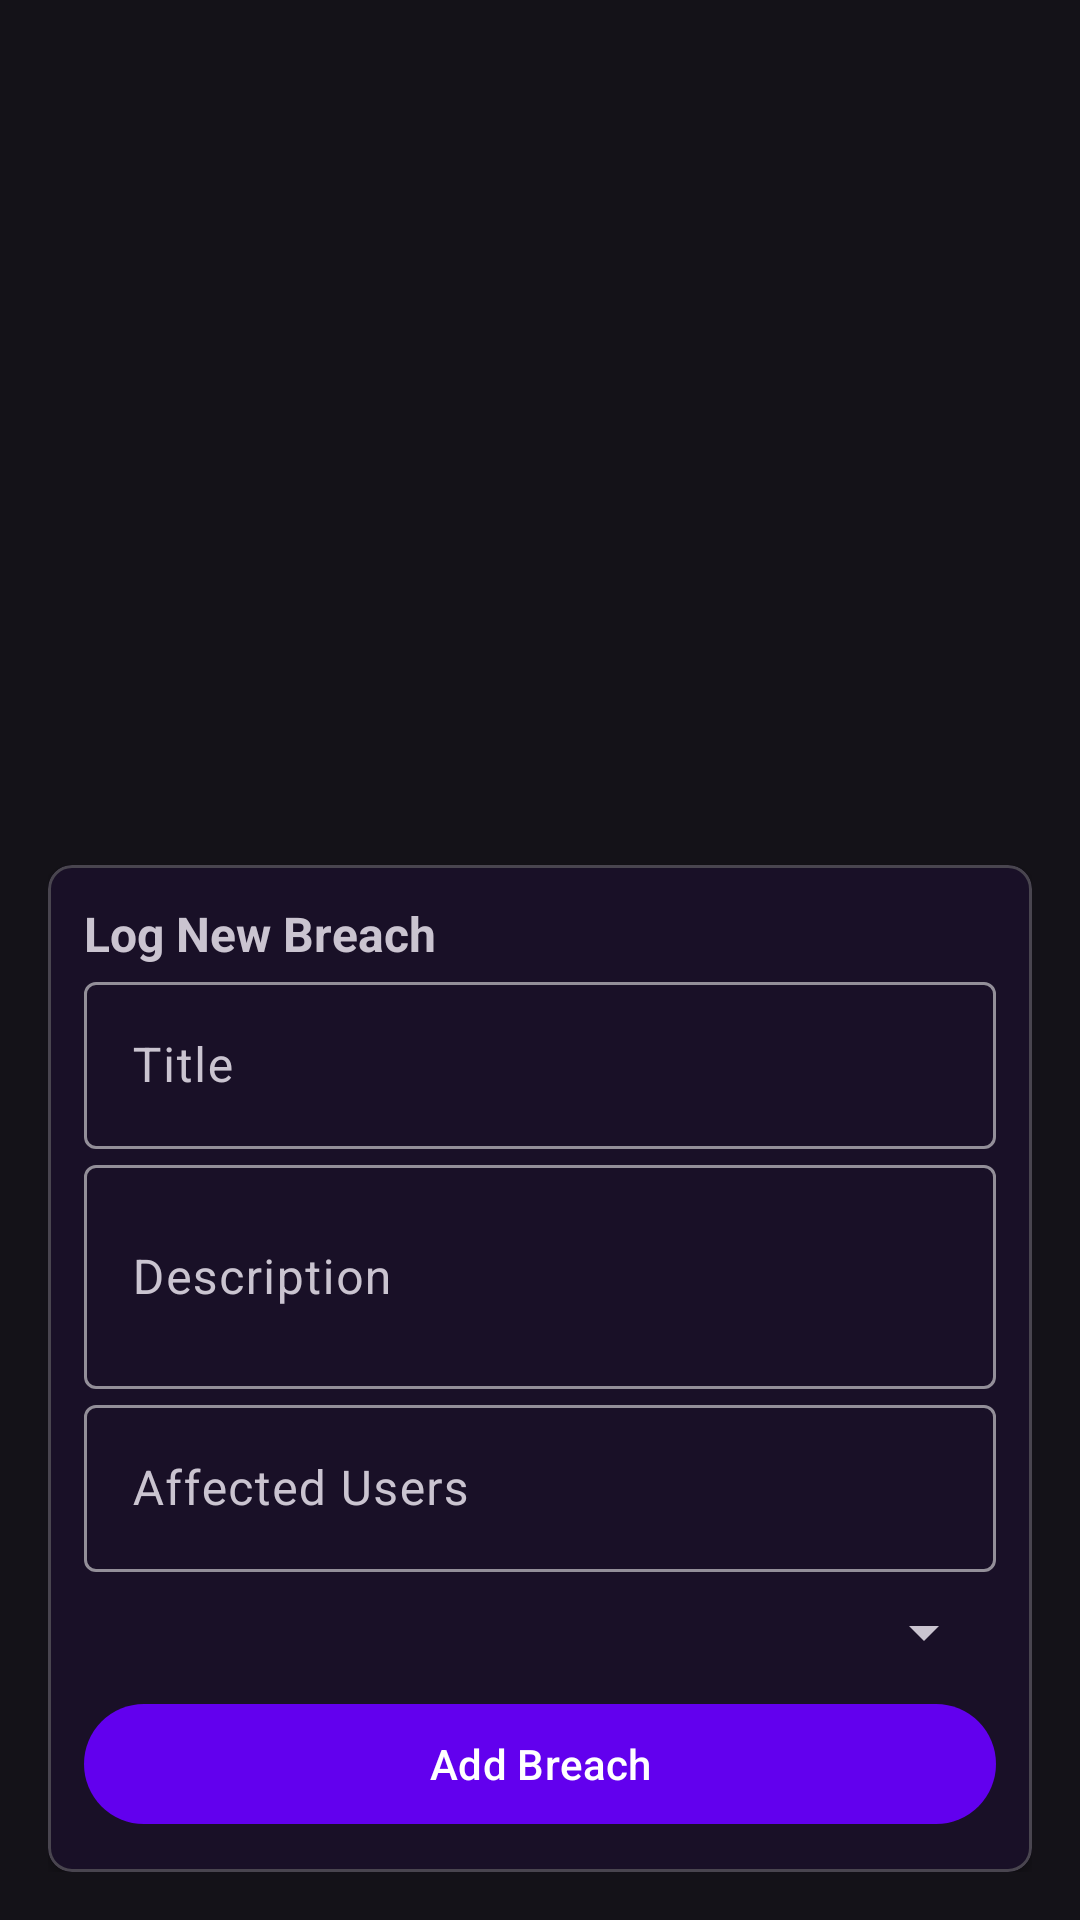

Produce the Android XML layout that renders to this screen, including the resource entries it uses.
<!-- AndroidManifest.xml: application theme Theme.GDPRCompliance -->
<!-- res/layout/activity_breach_log.xml -->
<?xml version="1.0" encoding="utf-8"?>
<LinearLayout xmlns:android="http://schemas.android.com/apk/res/android"
    android:layout_width="match_parent" android:layout_height="match_parent"
    android:orientation="vertical" android:padding="16dp">

    <TextView android:id="@+id/emptyView" android:layout_width="match_parent" android:layout_height="wrap_content" android:text="No breaches logged." android:textAlignment="center" android:padding="32dp" android:textSize="16sp" android:visibility="gone" />

    <androidx.recyclerview.widget.RecyclerView android:id="@+id/breachRecycler" android:layout_width="match_parent" android:layout_height="0dp" android:layout_weight="1" />

    <com.google.android.material.card.MaterialCardView android:layout_width="match_parent" android:layout_height="wrap_content" android:layout_marginTop="8dp" xmlns:app="http://schemas.android.com/apk/res-auto" app:cardCornerRadius="8dp" app:cardElevation="2dp">
        <LinearLayout android:layout_width="match_parent" android:layout_height="wrap_content" android:orientation="vertical" android:padding="12dp">
            <TextView android:layout_width="match_parent" android:layout_height="wrap_content" android:text="Log New Breach" android:textStyle="bold" android:textSize="16sp" />
            <com.google.android.material.textfield.TextInputLayout android:layout_width="match_parent" android:layout_height="wrap_content" android:hint="Title">
                <com.google.android.material.textfield.TextInputEditText android:id="@+id/titleInput" android:layout_width="match_parent" android:layout_height="wrap_content" />
            </com.google.android.material.textfield.TextInputLayout>
            <com.google.android.material.textfield.TextInputLayout android:layout_width="match_parent" android:layout_height="wrap_content" android:hint="Description">
                <com.google.android.material.textfield.TextInputEditText android:id="@+id/descInput" android:layout_width="match_parent" android:layout_height="wrap_content" android:minLines="2" />
            </com.google.android.material.textfield.TextInputLayout>
            <com.google.android.material.textfield.TextInputLayout android:layout_width="match_parent" android:layout_height="wrap_content" android:hint="Affected Users">
                <com.google.android.material.textfield.TextInputEditText android:id="@+id/affectedInput" android:layout_width="match_parent" android:layout_height="wrap_content" android:inputType="number" />
            </com.google.android.material.textfield.TextInputLayout>
            <Spinner android:id="@+id/severitySpinner" android:layout_width="match_parent" android:layout_height="wrap_content" android:layout_marginTop="8dp" />
            <com.google.android.material.button.MaterialButton android:id="@+id/addBreachButton" android:layout_width="match_parent" android:layout_height="wrap_content" android:text="Add Breach" android:layout_marginTop="8dp" />
        </LinearLayout>
    </com.google.android.material.card.MaterialCardView>
</LinearLayout>
<!-- resources referenced by this layout -->
<resources>
  <style name="Theme.GDPRCompliance" parent="Theme.Material3.Dark.NoActionBar">
          <item name="colorPrimary">@color/purple_500</item>
          <item name="colorPrimaryVariant">@color/purple_700</item>
          <item name="colorOnPrimary">@color/white</item>
          <item name="colorSecondary">@color/teal_200</item>
          <item name="colorOnSecondary">@color/black</item>
          <item name="android:statusBarColor">@color/purple_700</item>
      </style>
  <color name="purple_500">#FF6200EE</color>
  <color name="purple_700">#FF3700B3</color>
  <color name="white">#FFFFFFFF</color>
  <color name="teal_200">#FF03DAC5</color>
  <color name="black">#FF000000</color>
</resources>
